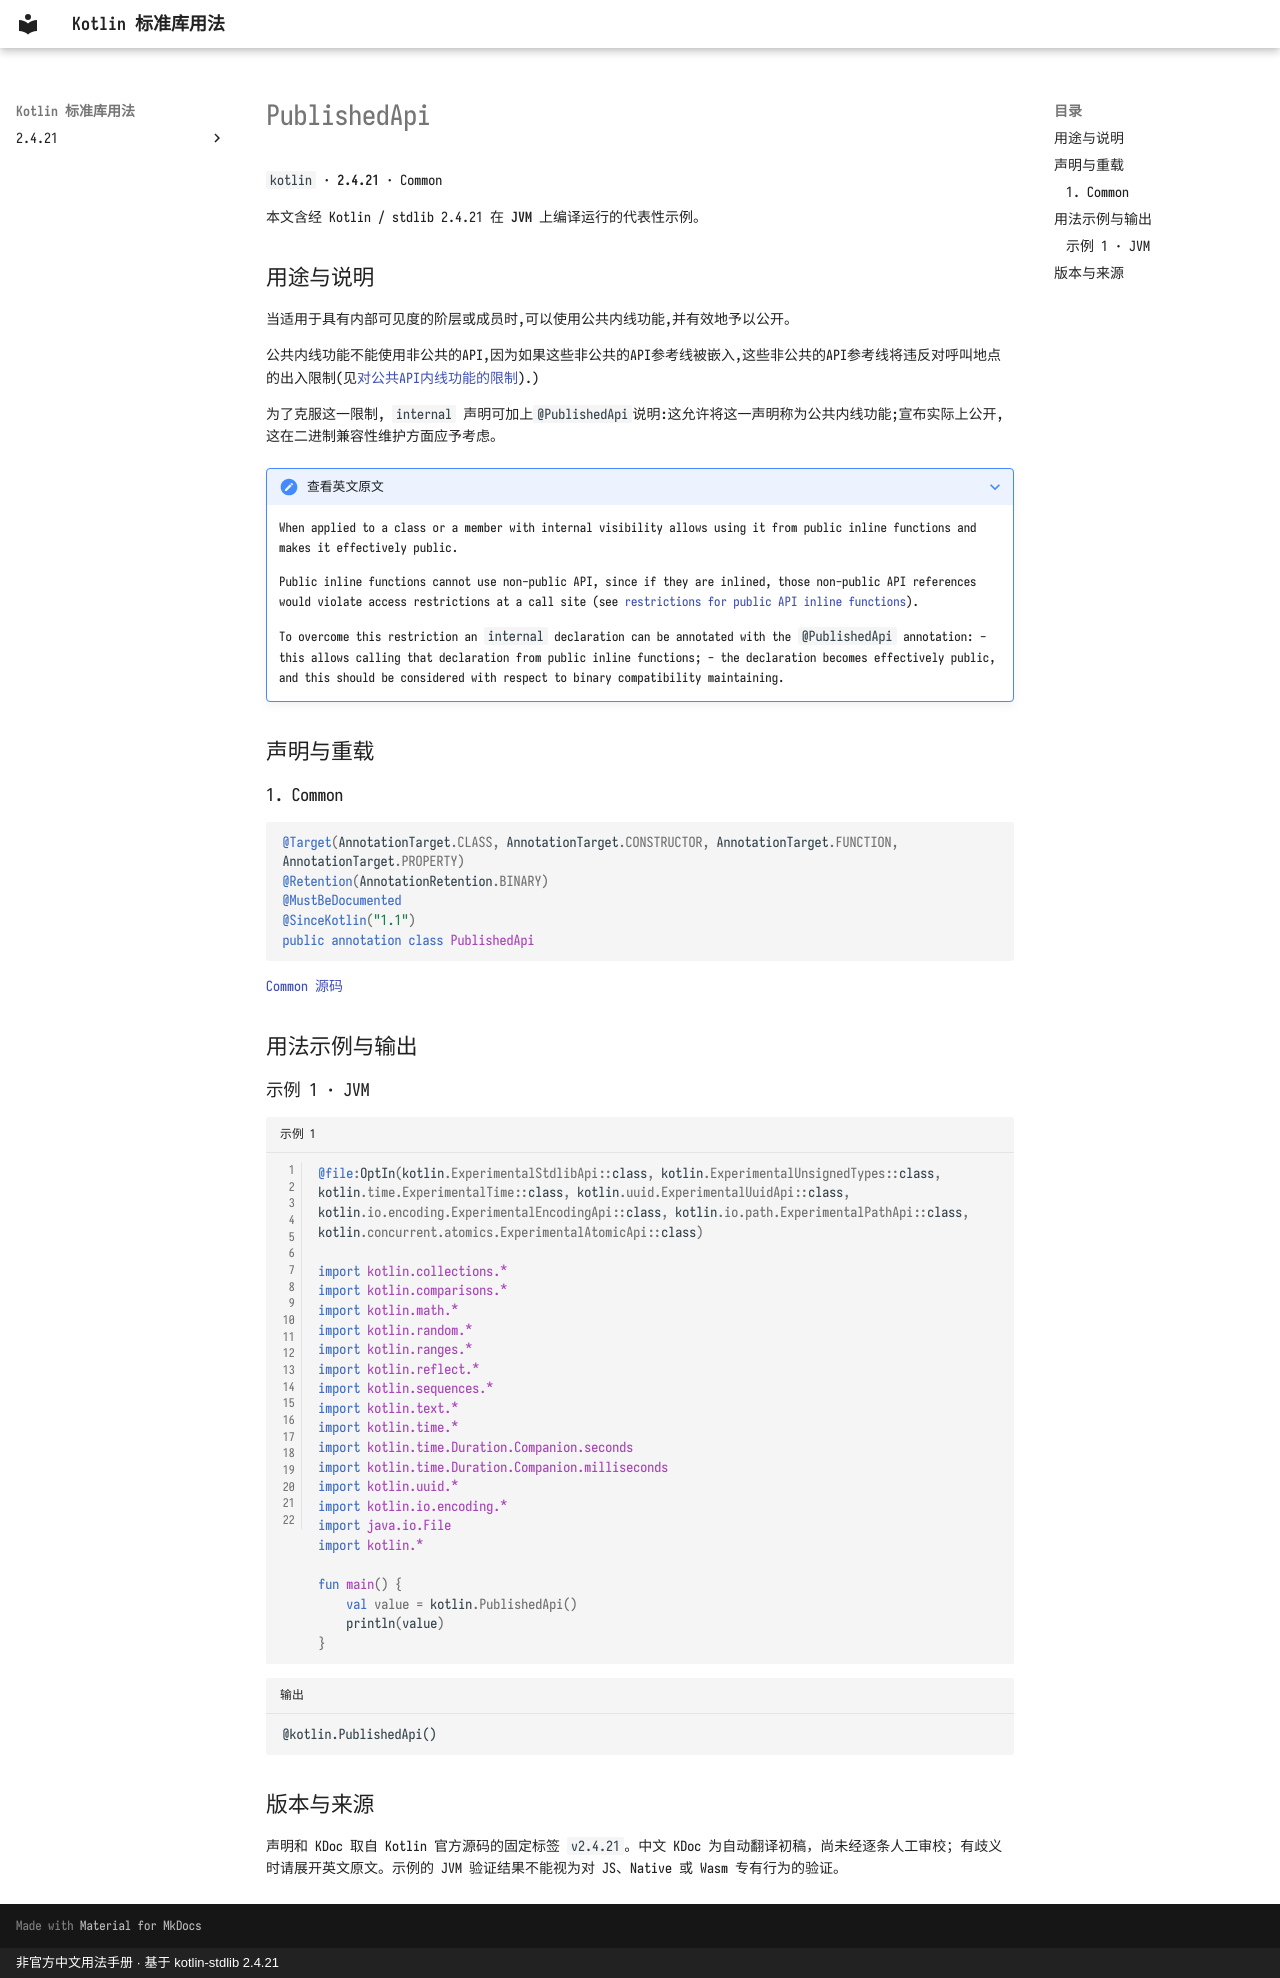

repository: oooooooko/kotlin-stdlib-docs · page: zh/api/kotlin/publishedapi--4b761028/index.html · generator: mkdocs · copyright: 非官方中文用法手册 · 基于 kotlin-stdlib 2.4.21

# PublishedApi

`kotlin` · **2.4.21** · Common

本文含经 Kotlin / stdlib 2.4.21 在 **JVM** 上编译运行的代表性示例。

## 用途与说明

当适用于具有内部可见度的阶层或成员时,可以使用公共内线功能,并有效地予以公开。

公共内线功能不能使用非公共的API,因为如果这些非公共的API参考线被嵌入,这些非公共的API参考线将违反对呼叫地点的出入限制(见[对公共API内线功能的限制](https://kotlinlang.org/docs/inline-functions.html#restrictions-for-public-api-inline-functions)).)

为了克服这一限制, `internal` 声明可加上`@PublishedApi`说明:这允许将这一声明称为公共内线功能;宣布实际上公开,这在二进制兼容性维护方面应予考虑。

??? note "查看英文原文"

    When applied to a class or a member with internal visibility allows using it from public inline functions and
    makes it effectively public.
    
    Public inline functions cannot use non-public API, since if they are inlined, those non-public API references
    would violate access restrictions at a call site
    (see [restrictions for public API inline functions](https://kotlinlang.org/docs/inline-functions.html#restrictions-for-public-api-inline-functions)).
    
    To overcome this restriction an `internal` declaration can be annotated with the `@PublishedApi` annotation:
    - this allows calling that declaration from public inline functions;
    - the declaration becomes effectively public, and this should be considered with respect to binary compatibility maintaining.

## 声明与重载

### 1. Common

```kotlin
@Target(AnnotationTarget.CLASS, AnnotationTarget.CONSTRUCTOR, AnnotationTarget.FUNCTION, AnnotationTarget.PROPERTY)
@Retention(AnnotationRetention.BINARY)
@MustBeDocumented
@SinceKotlin("1.1")
public annotation class PublishedApi
```

[Common 源码](https://github.com/JetBrains/kotlin/blob/v2.4.21/libraries/stdlib/src/kotlin/Annotations.kt#L176)

## 用法示例与输出

### 示例 1 · JVM

```kotlin title="示例 1" linenums="1"
@file:OptIn(kotlin.ExperimentalStdlibApi::class, kotlin.ExperimentalUnsignedTypes::class, kotlin.time.ExperimentalTime::class, kotlin.uuid.ExperimentalUuidApi::class, kotlin.io.encoding.ExperimentalEncodingApi::class, kotlin.io.path.ExperimentalPathApi::class, kotlin.concurrent.atomics.ExperimentalAtomicApi::class)

import kotlin.collections.*
import kotlin.comparisons.*
import kotlin.math.*
import kotlin.random.*
import kotlin.ranges.*
import kotlin.reflect.*
import kotlin.sequences.*
import kotlin.text.*
import kotlin.time.*
import kotlin.time.Duration.Companion.seconds
import kotlin.time.Duration.Companion.milliseconds
import kotlin.uuid.*
import kotlin.io.encoding.*
import java.io.File
import kotlin.*

fun main() {
    val value = kotlin.PublishedApi()
    println(value)
}
```

```text title="输出"
@kotlin.PublishedApi()
```

## 版本与来源

声明和 KDoc 取自 Kotlin 官方源码的固定标签 `v2.4.21`。中文 KDoc 为自动翻译初稿，尚未经逐条人工审校；有歧义时请展开英文原文。示例的 JVM 验证结果不能视为对 JS、Native 或 Wasm 专有行为的验证。
